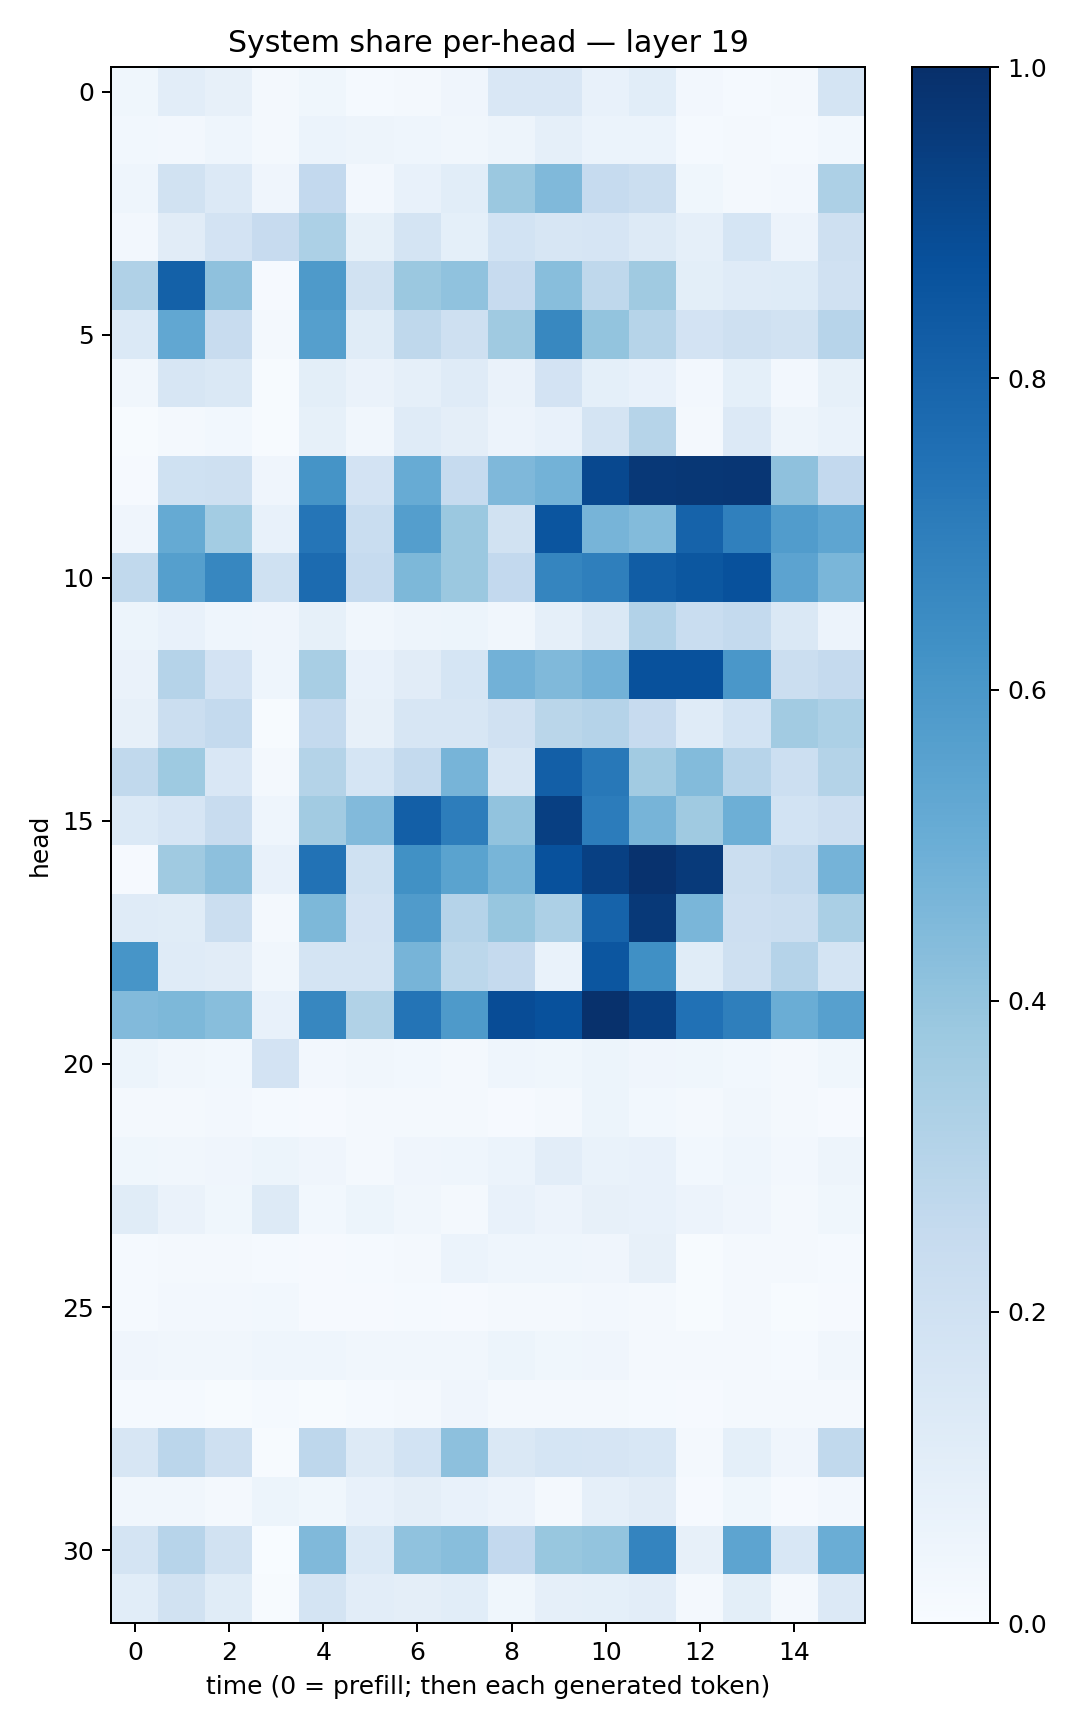

Source data for this figure (header and first rows):
0.036332835, 0.102250494, 0.07907069, 0.01680125, 0.03726391, 0.012712311, 0.022533337, 0.039510343, 0.15216802, 0.14972839, 0.07467378, 0.10608998, 0.025673123, 0.012444939, 0.021871619, 0.17666528
0.03038, 0.02397, 0.04503, 0.01938, 0.05952, 0.05006, 0.04578, 0.03265, 0.0493, 0.08814, 0.06173, 0.05884, 0.01183, 0.02094, 0.01525, 0.02794
0.04418, 0.1892, 0.1364, 0.04187, 0.259, 0.02614, 0.07634, 0.1093, 0.3826, 0.4486, 0.247, 0.2245, 0.03801, 0.01896, 0.02562, 0.3244
0.02528, 0.1118, 0.1806, 0.2429, 0.3289, 0.08439, 0.1725, 0.09143, 0.187, 0.1591, 0.1672, 0.1294, 0.08703, 0.1717, 0.05705, 0.2078
0.3192, 0.8123, 0.4137, 0.009778, 0.5895, 0.1886, 0.3808, 0.4085, 0.2441, 0.4288, 0.2726, 0.3695, 0.1015, 0.1201, 0.124, 0.1988
0.1392, 0.5306, 0.2369, 0.01822, 0.5637, 0.117, 0.2708, 0.2057, 0.3702, 0.6619, 0.3994, 0.2995, 0.1813, 0.2051, 0.1944, 0.2932
0.03337, 0.1582, 0.1422, 0.005948, 0.09986, 0.06546, 0.08924, 0.1175, 0.06392, 0.1836, 0.09103, 0.07285, 0.02397, 0.09323, 0.02555, 0.08575
0.007536, 0.02334, 0.02742, 0.005747, 0.08551, 0.03267, 0.1173, 0.09456, 0.05734, 0.07118, 0.1797, 0.2982, 0.02139, 0.1338, 0.04983, 0.06659
0.0103, 0.2013, 0.2069, 0.03967, 0.6158, 0.1836, 0.5097, 0.2494, 0.4527, 0.477, 0.9026, 0.968, 0.9725, 0.9747, 0.4107, 0.261
0.04167, 0.5174, 0.3578, 0.07244, 0.7315, 0.2342, 0.5694, 0.3795, 0.1901, 0.8558, 0.4721, 0.4387, 0.8022, 0.689, 0.576, 0.5378
0.2618, 0.5654, 0.6655, 0.2005, 0.7708, 0.2467, 0.4561, 0.381, 0.2599, 0.6705, 0.6938, 0.8251, 0.8513, 0.8733, 0.5465, 0.4647
0.05231, 0.07749, 0.04549, 0.04058, 0.08211, 0.03174, 0.04709, 0.05282, 0.03489, 0.08889, 0.1466, 0.3122, 0.2315, 0.2543, 0.147, 0.05575
0.06626, 0.3011, 0.1804, 0.0461, 0.3427, 0.07221, 0.1113, 0.1717, 0.483, 0.4454, 0.4828, 0.8741, 0.8743, 0.6015, 0.224, 0.2511
0.0799, 0.222, 0.257, 0.007052, 0.2543, 0.08174, 0.1605, 0.1603, 0.1966, 0.2859, 0.3017, 0.2454, 0.1207, 0.1845, 0.3605, 0.3316
0.2639, 0.3737, 0.1497, 0.022, 0.3061, 0.1698, 0.2558, 0.4723, 0.1586, 0.8187, 0.7213, 0.3604, 0.4407, 0.293, 0.2166, 0.3066
0.1375, 0.1659, 0.2369, 0.04655, 0.362, 0.4432, 0.8201, 0.701, 0.403, 0.9401, 0.7058, 0.4717, 0.3677, 0.4942, 0.1851, 0.211
0.01142, 0.3689, 0.4161, 0.07218, 0.7423, 0.1995, 0.628, 0.5474, 0.4674, 0.872, 0.9363, 0.9897, 0.959, 0.2249, 0.2578, 0.4741
0.1199, 0.1144, 0.2265, 0.0201, 0.4532, 0.1798, 0.5814, 0.3035, 0.3911, 0.3243, 0.8033, 0.962, 0.4618, 0.213, 0.222, 0.3378
0.6055, 0.1197, 0.113, 0.0342, 0.1735, 0.1741, 0.4702, 0.2789, 0.2517, 0.06648, 0.8552, 0.6305, 0.1148, 0.2094, 0.3042, 0.1787
0.442, 0.4545, 0.4296, 0.0753, 0.6679, 0.3128, 0.7378, 0.5873, 0.8868, 0.8727, 0.9958, 0.9348, 0.7483, 0.6918, 0.5009, 0.5611
0.05458, 0.03426, 0.0308, 0.1801, 0.02617, 0.03279, 0.03097, 0.01576, 0.04664, 0.03838, 0.05467, 0.04194, 0.03771, 0.03091, 0.01659, 0.03675
0.02306, 0.02093, 0.0252, 0.01215, 0.01044, 0.01898, 0.01704, 0.01604, 0.008767, 0.02147, 0.05441, 0.02956, 0.01847, 0.03438, 0.01851, 0.008566
0.03777, 0.03464, 0.04296, 0.05119, 0.04116, 0.02173, 0.03991, 0.04606, 0.05939, 0.1025, 0.06843, 0.07538, 0.02816, 0.0439, 0.02573, 0.04981
0.1146, 0.06415, 0.038, 0.1292, 0.02976, 0.05291, 0.03497, 0.0226, 0.07439, 0.05502, 0.08027, 0.07472, 0.05558, 0.03935, 0.01664, 0.03806
0.01264, 0.01869, 0.02064, 0.01302, 0.009496, 0.01193, 0.02183, 0.06088, 0.04541, 0.04561, 0.04237, 0.0803, 0.007675, 0.01998, 0.02148, 0.01528
0.01417, 0.02734, 0.02636, 0.02829, 0.01134, 0.009561, 0.01231, 0.01126, 0.02017, 0.01968, 0.02574, 0.02078, 0.007742, 0.01706, 0.00649, 0.01091
0.03959, 0.03471, 0.03214, 0.04565, 0.0432, 0.03286, 0.03339, 0.03363, 0.05323, 0.03898, 0.04042, 0.02057, 0.01594, 0.01614, 0.01366, 0.03321
0.01403, 0.01307, 0.006987, 0.0143, 0.006465, 0.01265, 0.02295, 0.03916, 0.02212, 0.01879, 0.01721, 0.01481, 0.01058, 0.01577, 0.01681, 0.01778
0.1564, 0.2832, 0.2091, 0.005356, 0.2752, 0.126, 0.1837, 0.4161, 0.1412, 0.1705, 0.1658, 0.1549, 0.01899, 0.09329, 0.0414, 0.2632
0.03144, 0.03236, 0.01769, 0.05209, 0.03722, 0.07495, 0.09515, 0.07403, 0.05645, 0.02076, 0.08794, 0.1131, 0.008196, 0.03672, 0.00794, 0.02448
0.1777, 0.295, 0.1883, 0.002789, 0.4484, 0.1386, 0.4063, 0.4289, 0.2617, 0.3873, 0.3998, 0.6721, 0.07984, 0.5391, 0.1542, 0.5022
0.1059, 0.1901, 0.1147, 0.006055, 0.1791, 0.1017, 0.09688, 0.1078, 0.03682, 0.08647, 0.09023, 0.1043, 0.01629, 0.09798, 0.02164, 0.1343
